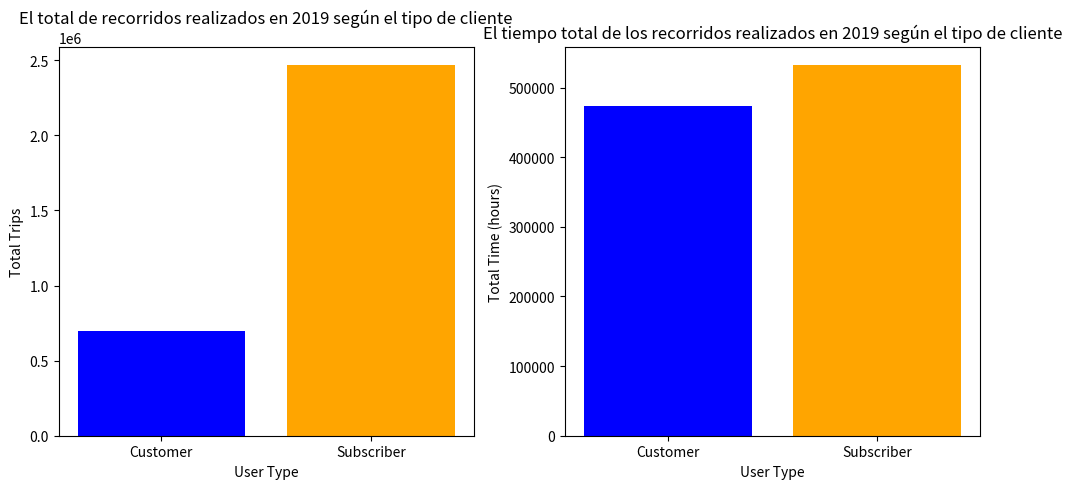

Recreate this plot in Python.
import matplotlib.pyplot as plt

# Datos en formato JSON
data = [
    {
        "usertype": "Customer",
        "viajes_totales": 700318,
        "recorridos_totales": {"hours": 473709, "minutes": 23, "seconds": 18}
    },
    {
        "usertype": "Subscriber",
        "viajes_totales": 2465955,
        "recorridos_totales": {"hours": 532008, "minutes": 4, "seconds": 4}
    }
]

# Extraer los datos
usertypes = [entry["usertype"] for entry in data]
viajes_totales = [int(entry["viajes_totales"]) for entry in data]
recorridos_totales = [entry["recorridos_totales"]["hours"] + entry["recorridos_totales"]["minutes"] / 60 + entry["recorridos_totales"]["seconds"] / 3600 for entry in data]

# Gráfico de barras para el total de viajes
plt.figure(figsize=(10, 5))
plt.subplot(1, 2, 1)
plt.bar(usertypes, viajes_totales, color=['blue', 'orange'])
plt.xlabel('User Type')
plt.ylabel('Total Trips')
plt.title('El total de recorridos realizados en 2019 según el tipo de cliente')

# Gráfico de barras para el tiempo total de recorridos
plt.subplot(1, 2, 2)
plt.bar(usertypes, recorridos_totales, color=['blue', 'orange'])
plt.xlabel('User Type')
plt.ylabel('Total Time (hours)')
plt.title('El tiempo total de los recorridos realizados en 2019 según el tipo de cliente')

# Mostrar los gráficos
plt.tight_layout()
plt.show()